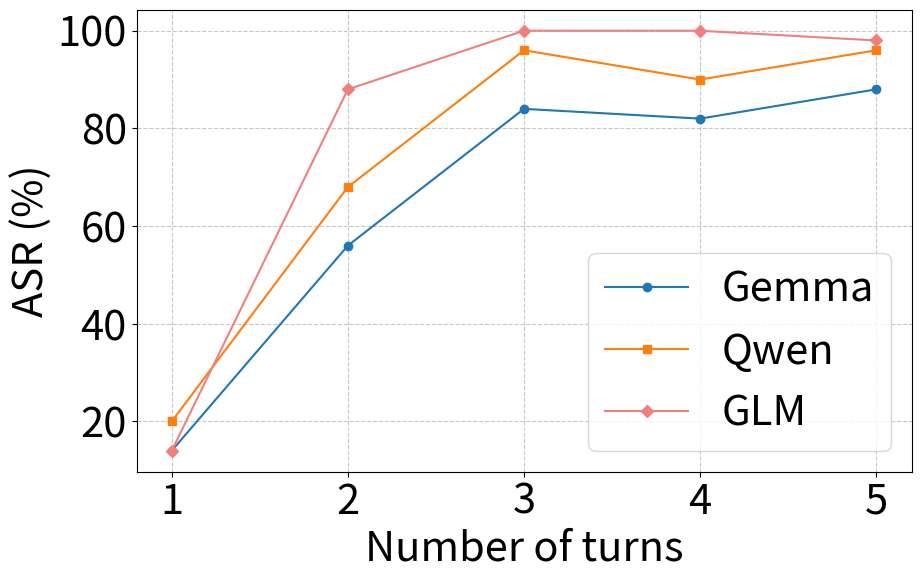

Write the Python code that produced this figure.
import matplotlib.pyplot as plt
import numpy as np

plt.rcParams.update({'font.size': 30})  

x = np.arange(1, 6)  
y1 = [14, 56, 84, 82, 88][:5]  
y2 = [20, 68, 96, 90, 96][:5]  
y3 = [14, 88, 100, 100, 98][:5]  

plt.figure(figsize=(10, 6))

plt.plot(x, y1, color='#1f77b4', marker='o', label='Gemma')
plt.plot(x, y2, color='#ff7f0e', marker='s', label='Qwen')
plt.plot(x, y3, color='lightcoral', marker='D', label='GLM')

plt.grid(True, linestyle='--', alpha=0.7)
plt.legend()
plt.xlabel('Number of turns')
plt.ylabel('ASR (%)')

plt.xticks(x) 


plt.savefig('./turn1.pdf', format='pdf', bbox_inches='tight')


plt.show()
